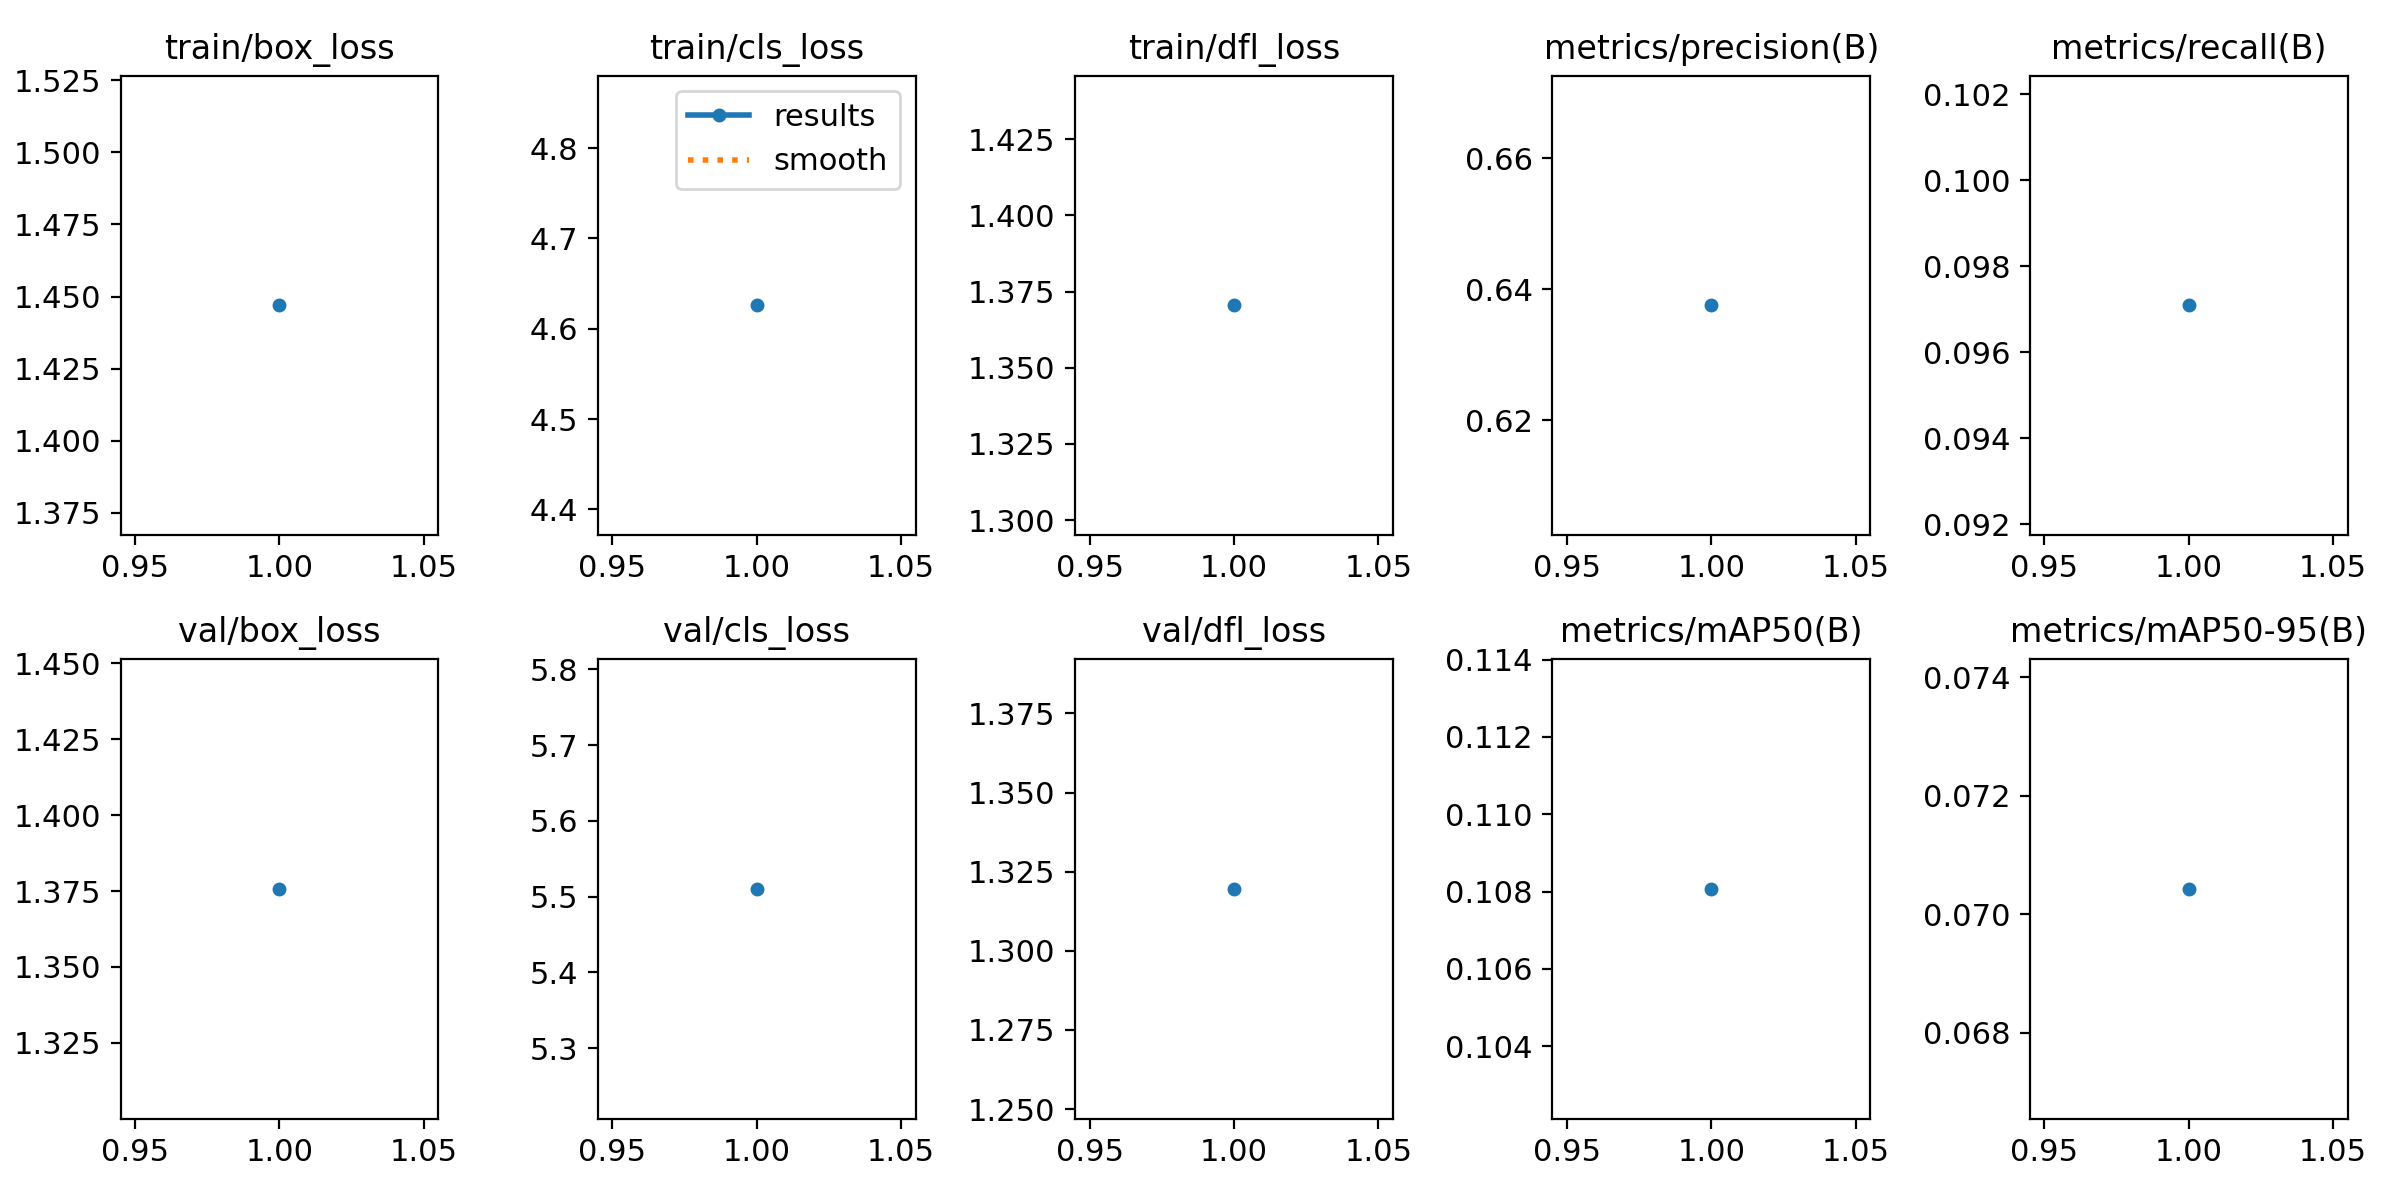

Data behind this chart, as committed beside it:
epoch, time, train/box_loss, train/cls_loss, train/dfl_loss, metrics/precision(B), metrics/recall(B), metrics/mAP50(B), metrics/mAP50-95(B), val/box_loss, val/cls_loss, val/dfl_loss, lr/pg0, lr/pg1, lr/pg2
1, 352.6, 1.447, 4.626, 1.37, 0.6375, 0.09709, 0.1081, 0.07043, 1.376, 5.51, 1.32, 0.0001852, 0.0001852, 0.0001852
